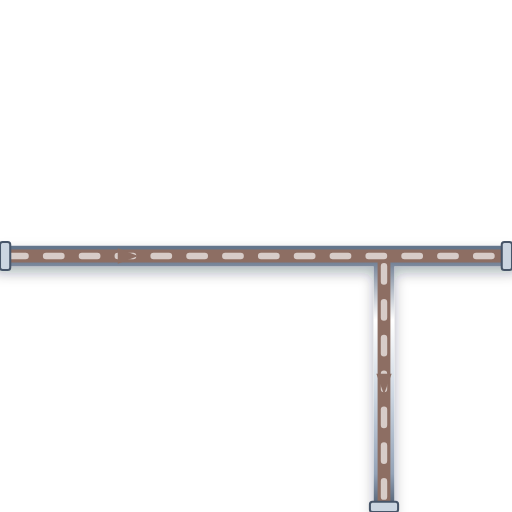
t = 0.00 s
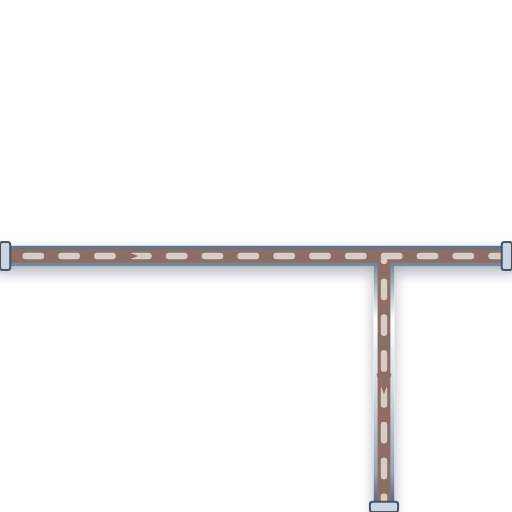
t = 0.20 s
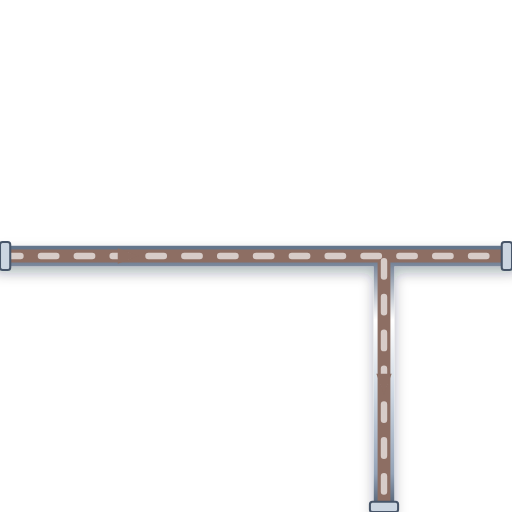
t = 0.40 s
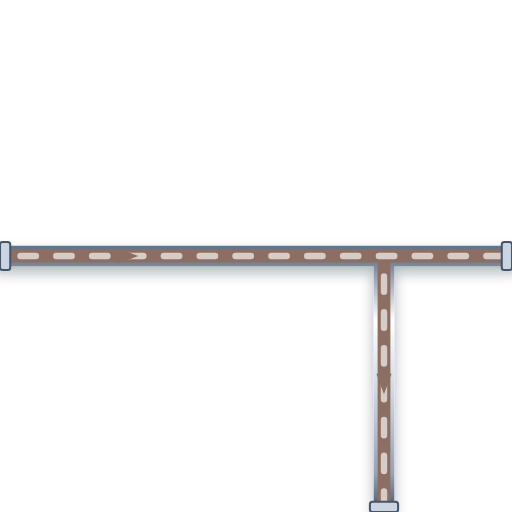
t = 0.60 s

The animated SVG that drew these frames (rendered in a browser with its animation timeline set to each time). Animation: 1 CSS @keyframes rule; one cycle of 0.80 s, repeats indefinitely.

<svg xmlns="http://www.w3.org/2000/svg" viewBox="0 0 200 200" width="200" height="200">
  <defs>
    <style>
      @keyframes p-flow-anim {
        from { stroke-dashoffset: 24; } to { stroke-dashoffset: 0; }
      }
      .anim-p-flow {
        stroke-dasharray: 6 8;
        animation: p-flow-anim 0.8s linear infinite;
      }
    </style>
    <filter id="ssPipeShadow" x="-15%" y="-15%" width="130%" height="130%">
      <feDropShadow dx="0" dy="2.5" stdDeviation="2.5" flood-color="#0f172a" flood-opacity="0.32" />
    </filter>
    <linearGradient id="ssPipeGradH" x1="0%" y1="0%" x2="0%" y2="100%">
      <stop offset="0%" stop-color="#64748b" /><stop offset="25%" stop-color="#ffffff" />
      <stop offset="55%" stop-color="#cbd5e1" /><stop offset="85%" stop-color="#94a3b8" /><stop offset="100%" stop-color="#475569" />
    </linearGradient>
  </defs>

  <!-- Stainless Steel 316 Outer Casing (8px with 3D Drop Shadow) -->
  <path d="M 0 100 L 200 100 M 150 100 L 150 200" stroke="url(#ssPipeGradH)" stroke-width="8" fill="none" stroke-linecap="round" stroke-linejoin="round" filter="url(#ssPipeShadow)"/>

  <!-- Process Fluid Core (5px) -->
  <path d="M 0 100 L 200 100 M 150 100 L 150 200" stroke="#8D6E63" stroke-width="5" fill="none" stroke-linecap="round" stroke-linejoin="round"/>

  <!-- Animated Fluid Flow Stream Dashes (2.5px) -->
  <path d="M 0 100 L 200 100 M 150 100 L 150 200" stroke="#D7CCC8" stroke-width="2.5" fill="none" stroke-linejoin="round" stroke-linecap="round" class="anim-p-flow"/>

  <!-- Directional Flow Arrow -->
  <polygon points="46,97 54,100 46,103" fill="#8D6E63" /> <polygon points="147,146 150,154 153,146" fill="#8D6E63" />

  <!-- ANSI Flange Connection Collars -->
  <rect x="0" y="94.5" width="4" height="11" rx="1" fill="#cbd5e1" stroke="#475569" stroke-width="0.8"/>
  <rect x="196" y="94.5" width="4" height="11" rx="1" fill="#cbd5e1" stroke="#475569" stroke-width="0.8"/>
  <rect x="144.5" y="196" width="11" height="4" rx="1" fill="#cbd5e1" stroke="#475569" stroke-width="0.8"/>
</svg>
